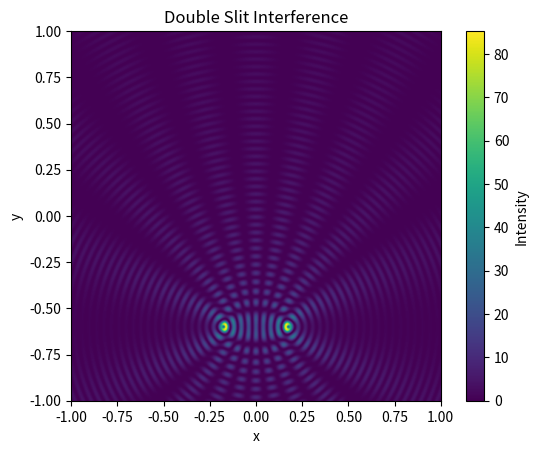

Here is the Python script that generated this plot:
import numpy as np
import matplotlib.pyplot as plt


def main():
    N = 500
    x = np.linspace(-1, 1, N)
    y = np.linspace(-1, 1, N)
    X, Y = np.meshgrid(x, y)

    slit_distance = 0.35
    wavelength = 0.08
    k = 2 * np.pi / wavelength

    source_y = -0.6

    r1 = np.sqrt((X + slit_distance / 2) ** 2 + (Y - source_y) ** 2)
    r2 = np.sqrt((X - slit_distance / 2) ** 2 + (Y - source_y) ** 2)

    wave = np.sin(k * r1) / np.sqrt(r1 + 1e-6) + np.sin(k * r2) / np.sqrt(r2 + 1e-6)
    intensity = wave**2

    plt.imshow(intensity, extent=[-1, 1, -1, 1], origin="lower")
    plt.colorbar(label="Intensity")
    plt.title("Double Slit Interference")
    plt.xlabel("x")
    plt.ylabel("y")
    plt.show()


if __name__ == "__main__":
    main()
